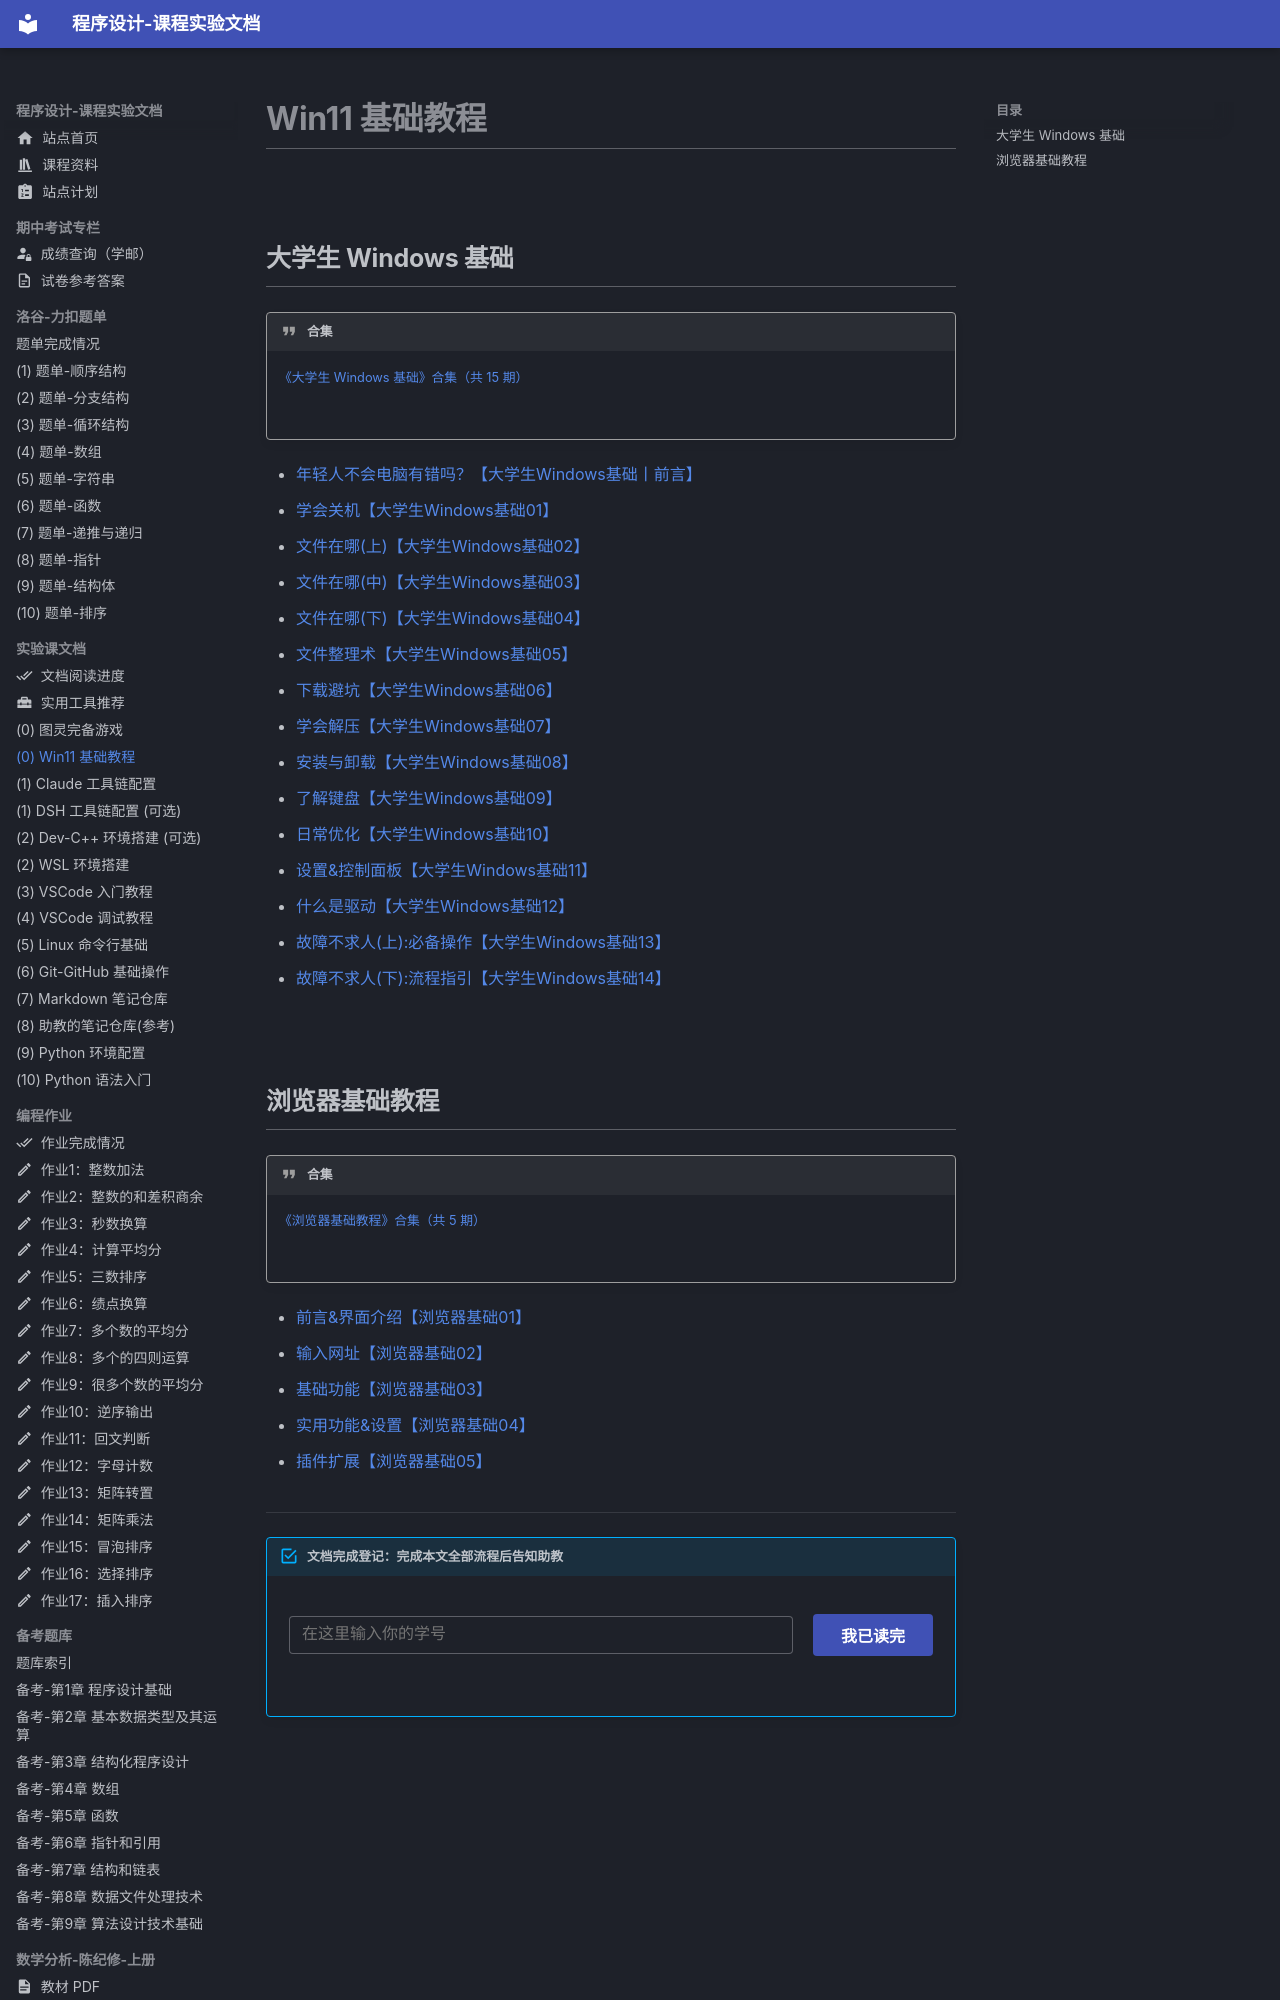

repository: EthanCaol/Mind-City-Course · page: setup/win11/index.html · generator: mkdocs

# Win11 基础教程

## 大学生 Windows 基础

!!! quote "合集"

    [《大学生 Windows 基础》合集（共 15 期）](https://space.bilibili.com/3546676673382527/lists/5854446)

    ![](https://image-1379176255.cos.ap-shanghai.myqcloud.com/20260924145519651.jpg)

- [年轻人不会电脑有错吗？【大学生Windows基础丨前言】](https://www.bilibili.com/video/BV1mwjnz8Eas)
- [学会关机【大学生Windows基础01】](https://www.bilibili.com/video/BV1dd7nzjEBm)
- [文件在哪(上)【大学生Windows基础02】](https://www.bilibili.com/video/BV1UtTez2EUH)
- [文件在哪(中)【大学生Windows基础03】](https://www.bilibili.com/video/BV1T1NjzsEKv)
- [文件在哪(下)【大学生Windows基础04】](https://www.bilibili.com/video/BV1Eq3uzuE2a)
- [文件整理术【大学生Windows基础05】](https://www.bilibili.com/video/BV1kLuFzyEEs)
- [下载避坑【大学生Windows基础06】](https://www.bilibili.com/video/BV18TgHzWE17)
- [学会解压【大学生Windows基础07】](https://www.bilibili.com/video/BV1mchFz6EcR)
- [安装与卸载【大学生Windows基础08】](https://www.bilibili.com/video/BV1BWt4zfEn2)
- [了解键盘【大学生Windows基础09】](https://www.bilibili.com/video/BV1F4YDzCEPS)
- [日常优化【大学生Windows基础10】](https://www.bilibili.com/video/BV1ETY7z7EJP)
- [设置&控制面板【大学生Windows基础11】](https://www.bilibili.com/video/BV1DVnGz9Ehg)
- [什么是驱动【大学生Windows基础12】](https://www.bilibili.com/video/BV1ysxCzLE6e)
- [故障不求人(上):必备操作【大学生Windows基础13】](https://www.bilibili.com/video/BV1T3sHzQEjG)
- [故障不求人(下):流程指引【大学生Windows基础14】](https://www.bilibili.com/video/BV13J1EBHEWZ)
